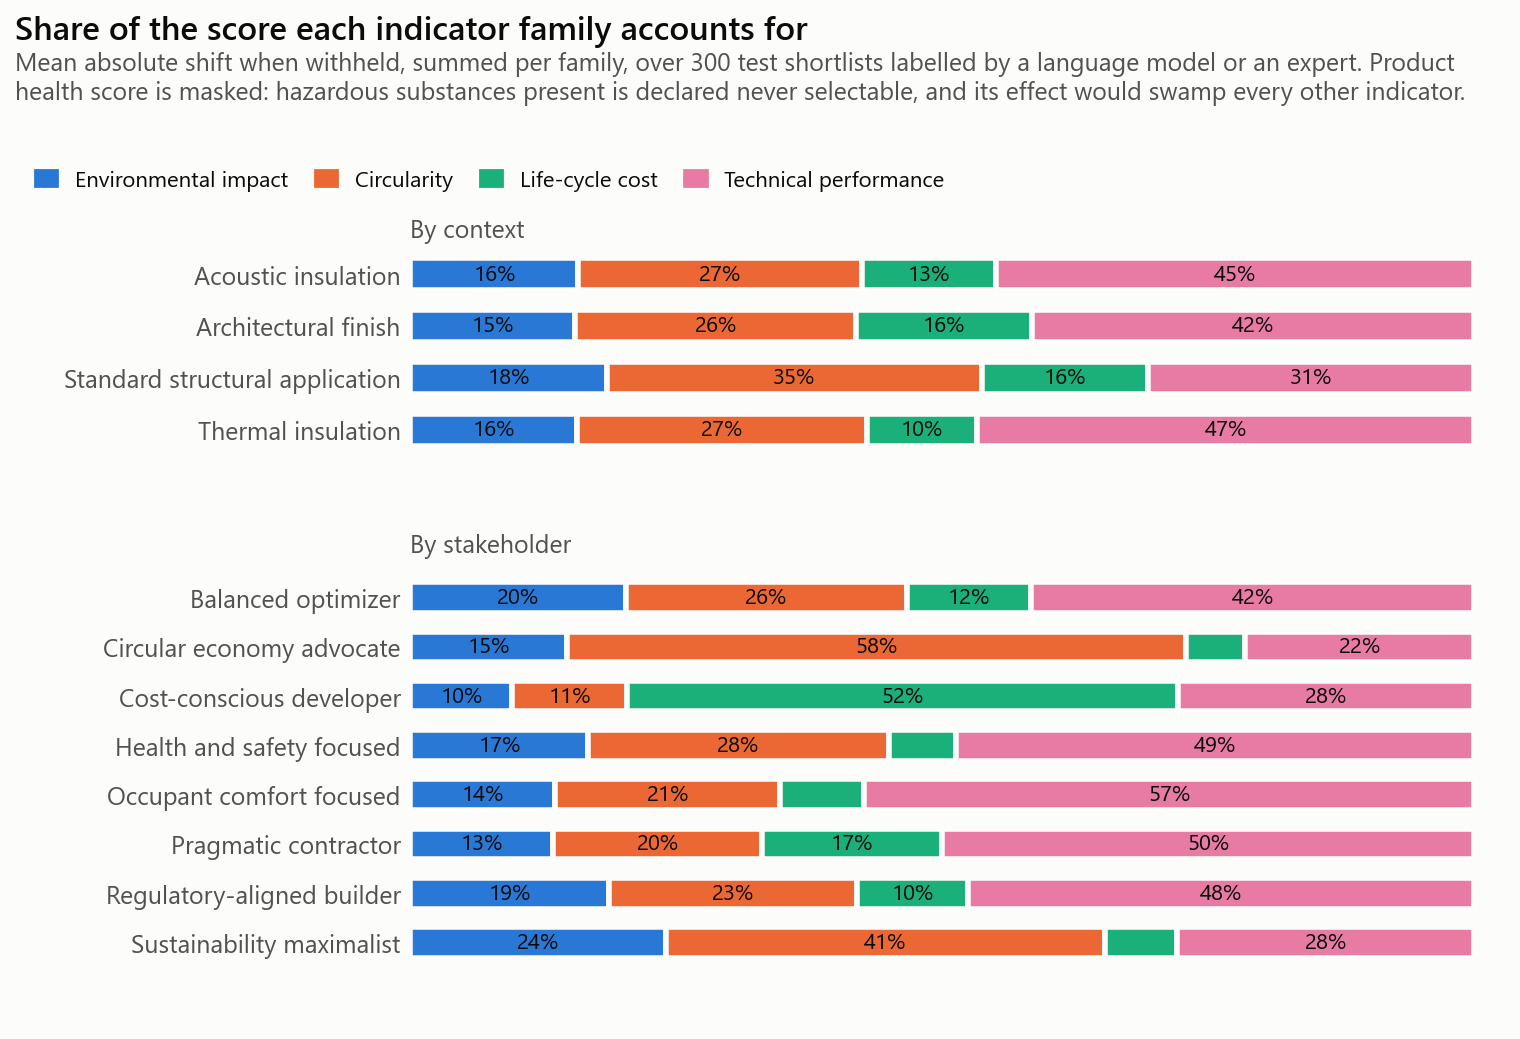

The file beside this chart, header and first rows:
group, condition, family, share
By context, acoustic_insulation, environmental_impact, 0.1575
By context, acoustic_insulation, circularity, 0.2669
By context, acoustic_insulation, cost, 0.1257
By context, acoustic_insulation, performance, 0.4499
By context, architectural_finish, environmental_impact, 0.1545
By context, architectural_finish, circularity, 0.2646
By context, architectural_finish, cost, 0.1649
By context, architectural_finish, performance, 0.416
By context, standard_structural, environmental_impact, 0.1844
By context, standard_structural, circularity, 0.3525
By context, standard_structural, cost, 0.1564
By context, standard_structural, performance, 0.3067
By context, thermal_insulation, environmental_impact, 0.1564
By context, thermal_insulation, circularity, 0.2729
By context, thermal_insulation, cost, 0.1032
By context, thermal_insulation, performance, 0.4675
By stakeholder, balanced_optimizer, environmental_impact, 0.2023
By stakeholder, balanced_optimizer, circularity, 0.2645
By stakeholder, balanced_optimizer, cost, 0.1164
By stakeholder, balanced_optimizer, performance, 0.4167
By stakeholder, circular_economy_advocate, environmental_impact, 0.1473
By stakeholder, circular_economy_advocate, circularity, 0.5819
By stakeholder, circular_economy_advocate, cost, 0.0551
By stakeholder, circular_economy_advocate, performance, 0.2157
By stakeholder, cost_conscious_developer, environmental_impact, 0.0956
By stakeholder, cost_conscious_developer, circularity, 0.1078
By stakeholder, cost_conscious_developer, cost, 0.5179
By stakeholder, cost_conscious_developer, performance, 0.2788
By stakeholder, health_safety_focused, environmental_impact, 0.167
By stakeholder, health_safety_focused, circularity, 0.2825
By stakeholder, health_safety_focused, cost, 0.0636
By stakeholder, health_safety_focused, performance, 0.4869
By stakeholder, occupant_comfort_focused, environmental_impact, 0.1359
By stakeholder, occupant_comfort_focused, circularity, 0.2118
By stakeholder, occupant_comfort_focused, cost, 0.0785
By stakeholder, occupant_comfort_focused, performance, 0.5738
By stakeholder, pragmatic_contractor, environmental_impact, 0.1337
By stakeholder, pragmatic_contractor, circularity, 0.1972
By stakeholder, pragmatic_contractor, cost, 0.1684
By stakeholder, pragmatic_contractor, performance, 0.5008
By stakeholder, regulatory_aligned_builder, environmental_impact, 0.1867
By stakeholder, regulatory_aligned_builder, circularity, 0.2332
By stakeholder, regulatory_aligned_builder, cost, 0.104
By stakeholder, regulatory_aligned_builder, performance, 0.4761
By stakeholder, sustainability_maximalist, environmental_impact, 0.2403
By stakeholder, sustainability_maximalist, circularity, 0.4122
By stakeholder, sustainability_maximalist, cost, 0.0681
By stakeholder, sustainability_maximalist, performance, 0.2794
